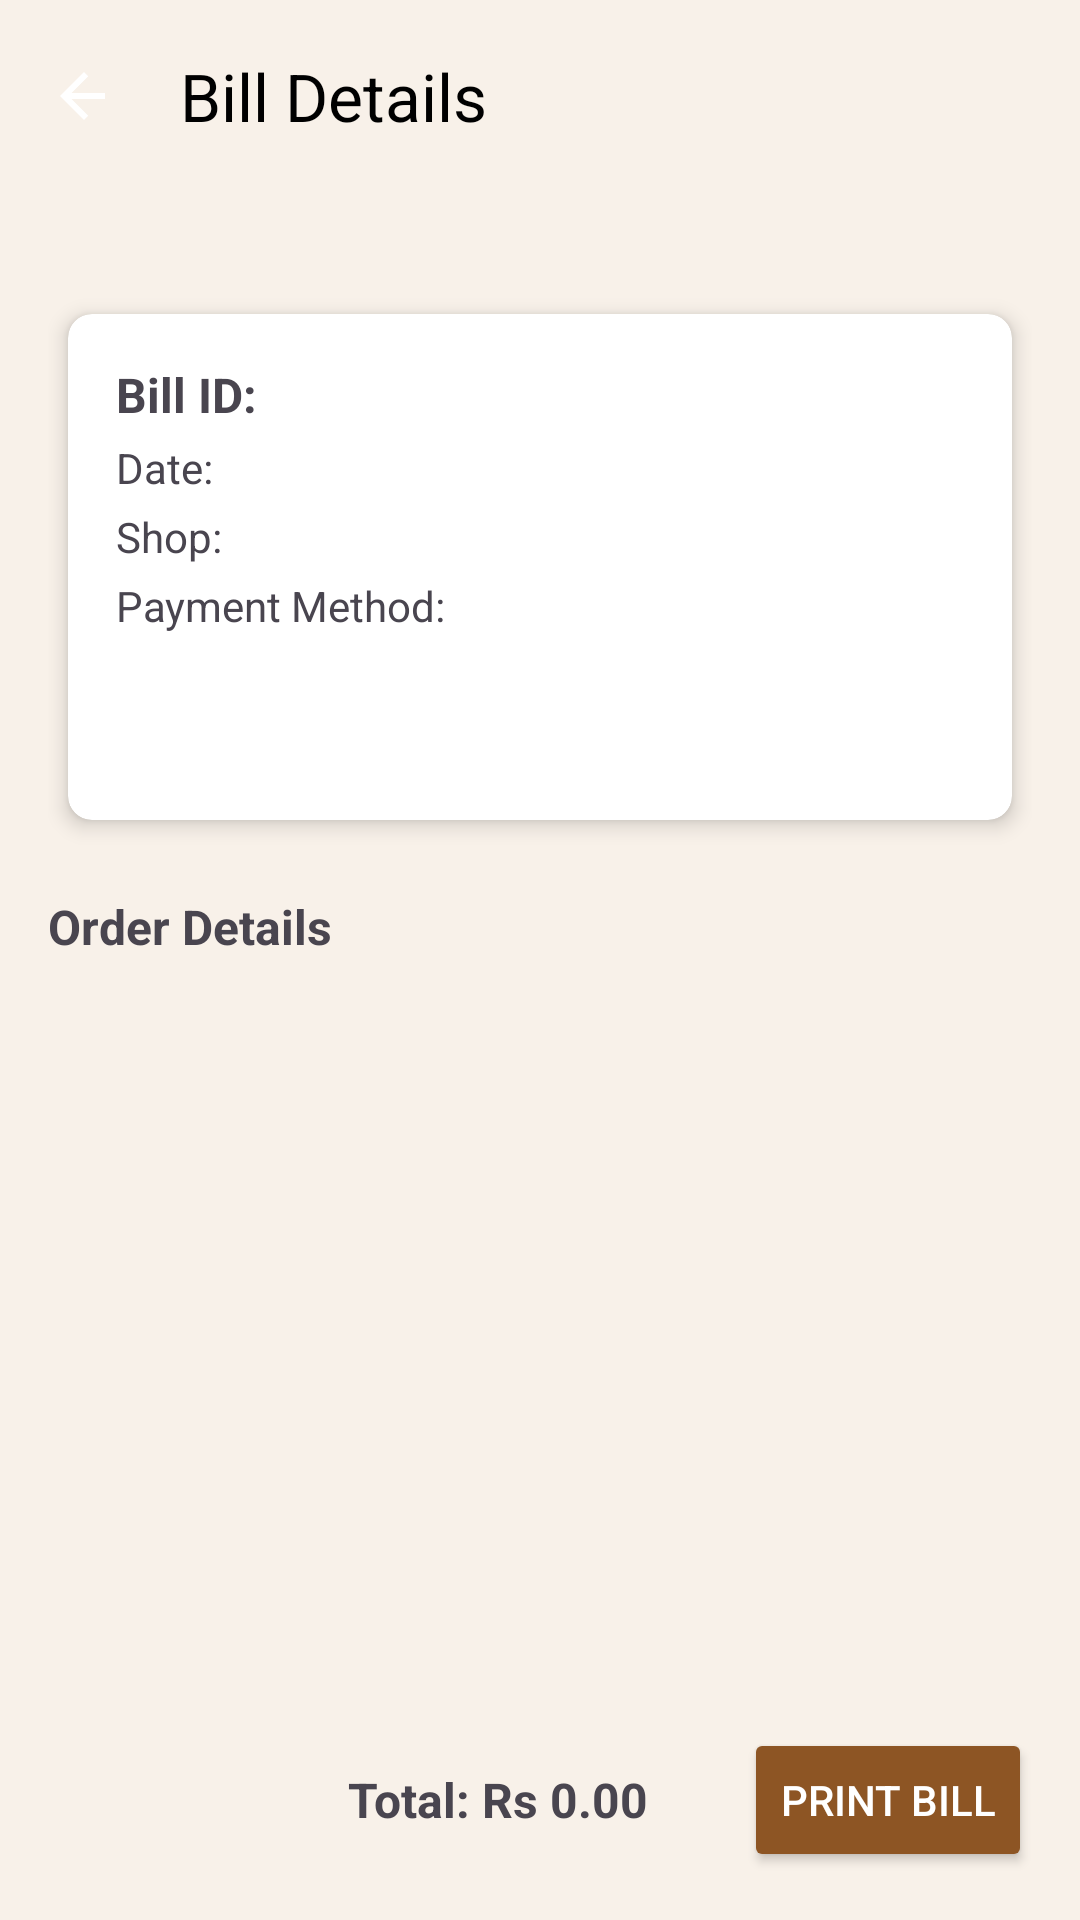

Write the Android layout XML for this screen, with the resource values it uses.
<!-- AndroidManifest.xml: application theme Base.Theme.SagaraRiceMill -->
<!-- res/layout/activity_bill.xml -->
<?xml version="1.0" encoding="utf-8"?>
<LinearLayout xmlns:android="http://schemas.android.com/apk/res/android"
    xmlns:app="http://schemas.android.com/apk/res-auto"
    android:layout_width="match_parent"
    android:layout_height="match_parent"
    android:background="?android:attr/windowBackground"
    android:orientation="vertical">

    
    <com.google.android.material.appbar.MaterialToolbar
        android:id="@+id/topAppBarShop"
        android:layout_width="match_parent"
        android:layout_height="?attr/actionBarSize"
        android:titleTextColor="@color/black"
        app:layout_scrollFlags="scroll|enterAlways"
        app:navigationIcon="@drawable/ic_back"
        app:title="Bill Details"
        app:titleTextColor="@android:color/black" />

    <LinearLayout
        android:layout_width="match_parent"
        android:layout_height="match_parent"
        android:background="?android:attr/windowBackground"
        android:orientation="vertical"
        android:padding="16dp">

        
        <androidx.cardview.widget.CardView
            android:layout_width="match_parent"
            android:layout_height="wrap_content"
            android:layout_marginTop="16dp"
            android:layout_marginBottom="16dp"
            app:cardCornerRadius="8dp"
            app:cardElevation="4dp"
            app:cardUseCompatPadding="true"
            app:contentPadding="16dp">

            <LinearLayout
                android:layout_width="match_parent"
                android:layout_height="wrap_content"
                android:orientation="vertical">

                <TextView
                    android:id="@+id/textViewBillId"
                    android:layout_width="wrap_content"
                    android:layout_height="wrap_content"
                    android:text="Bill ID: "
                    android:textSize="16sp"
                    android:textStyle="bold" />

                <TextView
                    android:id="@+id/textViewBillDate"
                    android:layout_width="wrap_content"
                    android:layout_height="wrap_content"
                    android:layout_marginTop="4dp"
                    android:text="Date: "
                    android:textSize="14sp" />

                <TextView
                    android:id="@+id/textViewShopName"
                    android:layout_width="wrap_content"
                    android:layout_height="wrap_content"
                    android:layout_marginTop="4dp"
                    android:text="Shop: "
                    android:textSize="14sp" />

                <TextView
                    android:id="@+id/textViewPaymentMethod"
                    android:layout_width="wrap_content"
                    android:layout_height="wrap_content"
                    android:layout_marginTop="4dp"
                    android:text="Payment Method: "
                    android:textSize="14sp" />

                <TextView
                    android:id="@+id/textViewPaymentStatus"
                    android:layout_width="match_parent"
                    android:layout_height="wrap_content"
                    android:layout_marginTop="4dp"
                    android:textSize="14sp" />

                <TextView
                    android:id="@+id/textViewDueDate"
                    android:layout_width="match_parent"
                    android:layout_height="wrap_content"
                    android:layout_marginTop="4dp"
                    android:textSize="14sp" />
            </LinearLayout>
        </androidx.cardview.widget.CardView>

        
        <TextView
            android:layout_width="wrap_content"
            android:layout_height="wrap_content"
            android:layout_marginBottom="8dp"
            android:text="Order Details"
            android:textSize="16sp"
            android:textStyle="bold" />

        
        <androidx.recyclerview.widget.RecyclerView
            android:id="@+id/recyclerViewOrders"
            android:layout_width="match_parent"
            android:layout_height="0dp"
            android:layout_weight="1"
            android:dividerHeight="1dp" />

        
        <LinearLayout
            android:layout_width="match_parent"
            android:layout_height="wrap_content"
            android:layout_marginTop="16dp"
            android:gravity="end|center_vertical">

            <TextView
                android:id="@+id/textViewTotalAmount"
                android:layout_width="wrap_content"
                android:layout_height="wrap_content"
                android:layout_marginRight="16dp"
                android:text="Total: Rs 0.00"
                android:textSize="16sp"
                android:textStyle="bold" />

            <Button
                android:id="@+id/buttonPrintBill"
                android:layout_width="wrap_content"
                android:layout_height="wrap_content"
                android:layout_marginLeft="16dp"
                android:backgroundTint="?attr/colorPrimary"
                android:text="Print Bill"
                android:textColor="@android:color/white" />
        </LinearLayout>
    </LinearLayout>
</LinearLayout>
<!-- resources referenced by this layout -->
<resources>
  <color name="black">#FF000000</color>
  <!-- drawable ic_back (drawable) -->
  <?xml version="1.0" encoding="utf-8"?>
  <vector xmlns:android="http://schemas.android.com/apk/res/android"
      android:width="24dp"
      android:height="24dp"
      android:viewportWidth="24"
      android:viewportHeight="24">
      <path
          android:fillColor="@color/colorOnPrimary"
          android:pathData="M19,11H7.83l5.59-5.59L12,4l-8,8 8,8 1.41-1.41L7.83,13H19v-2z"/>
  </vector>
  <color name="colorOnPrimary">#FFFFFF</color>
  <style name="TextAppearance.SagaraRiceMill.Headline.Large" parent="TextAppearance.Material3.HeadlineLarge">
          <item name="android:textSize">24sp</item>
          <item name="android:textColor">#3C210A</item> 
          <item name="android:letterSpacing">0.02</item>
      </style>
  <style name="TextAppearance.SagaraRiceMill.Headline.Medium" parent="TextAppearance.Material3.HeadlineMedium">
          <item name="android:textSize">20sp</item>
          <item name="android:textColor">#3C210A</item>
          <item name="android:letterSpacing">0.02</item>
      </style>
  <style name="TextAppearance.SagaraRiceMill.Headline.Small" parent="TextAppearance.Material3.HeadlineSmall">
          <item name="android:textSize">16sp</item>
          <item name="android:textColor">#3C210A</item>
      </style>
  <style name="TextAppearance.SagaraRiceMill.Body.Large" parent="TextAppearance.Material3.BodyLarge">
          <item name="android:textSize">16sp</item>
          <item name="android:textColor">#2A2E2F</item> 
      </style>
  <style name="TextAppearance.SagaraRiceMill.Body.Medium" parent="TextAppearance.Material3.BodyMedium">
          <item name="android:textSize">14sp</item>
          <item name="android:textColor">#2A2E2F</item>
      </style>
  <style name="TextAppearance.SagaraRiceMill.Body.Small" parent="TextAppearance.Material3.BodySmall">
          <item name="android:textSize">12sp</item>
          <item name="android:textColor">#2A2E2F</item>
      </style>
  <style name="Widget.SagaraRiceMill.Button" parent="Widget.Material3.Button">
  
  
          <item name="cornerRadius">12dp</item>
          <item name="android:padding">14dp</item>
          <item name="elevation">2dp</item>
      </style>
  <style name="Widget.SagaraRiceMill.TextInputLayout" parent="Widget.Material3.TextInputLayout.OutlinedBox">
          <item name="boxStrokeColor">#5A7F3D</item>
          <item name="hintTextColor">#5A7F3D</item>
          <item name="android:textColorHint">#5A7F3D</item>
          <item name="android:textColor">#2A2E2F</item>
          <item name="boxBackgroundColor">#FFFFFF</item>
          <item name="cornerRadius">10dp</item>
          <item name="boxStrokeWidth">2dp</item>
      </style>
</resources>
